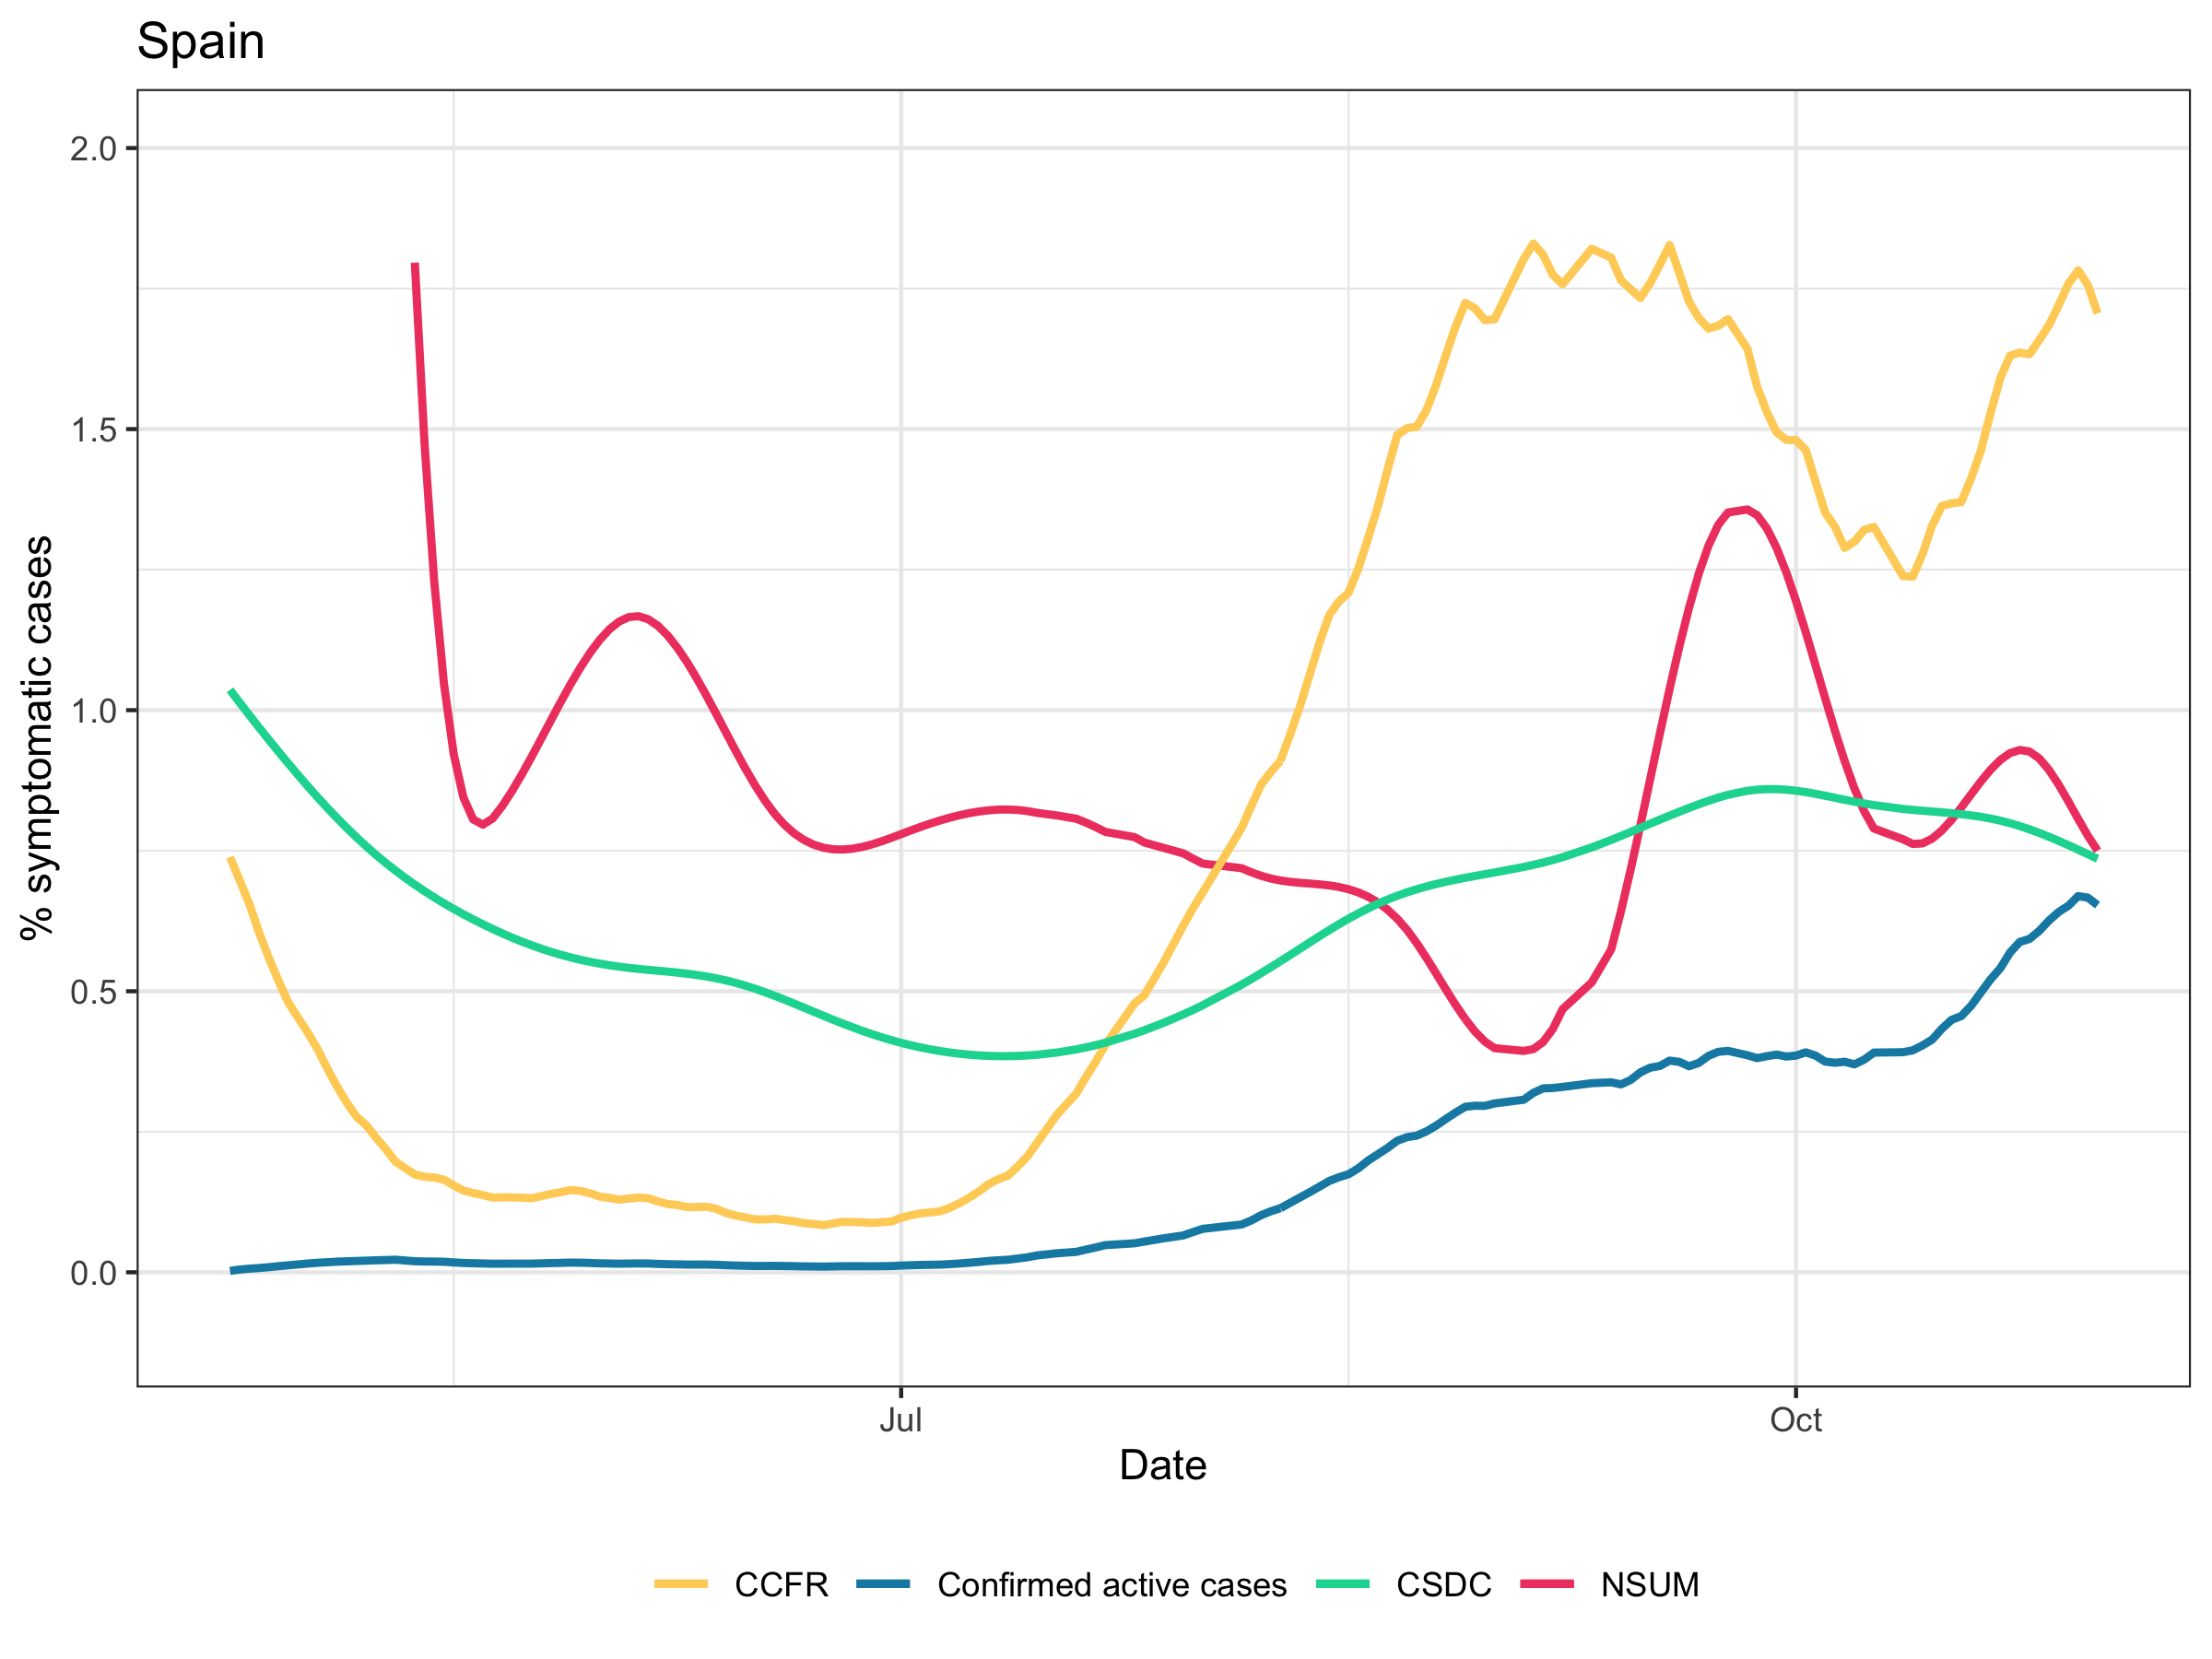

Data behind this chart, as committed beside it:
, date, cs_recent, cs_dunb_recent, confirmed, ccfr, fb_umd, population, confirmed_active
1, 2020-04-23, NA, NA, 1180, 0.7386, 1.036, 47026208, 0.002509
2, 2020-04-24, NA, NA, 1112, 0.6972, 1.013, 47026208, 0.004874
3, 2020-04-25, NA, NA, 742, 0.6549, 0.9909, 47026208, 0.006452
4, 2020-04-26, NA, NA, 555, 0.604, 0.9689, 47026208, 0.007632
5, 2020-04-27, NA, NA, 694, 0.5591, 0.9473, 47026208, 0.009108
6, 2020-04-28, NA, NA, 839, 0.518, 0.926, 47026208, 0.01089
7, 2020-04-29, NA, NA, 743, 0.4798, 0.9051, 47026208, 0.01247
8, 2020-04-30, NA, NA, 733, 0.4529, 0.8847, 47026208, 0.01403
9, 2020-05-01, NA, NA, 718, 0.4263, 0.8647, 47026208, 0.01556
10, 2020-05-02, NA, NA, 651, 0.3973, 0.8452, 47026208, 0.01694
11, 2020-05-03, NA, NA, 439, 0.3626, 0.8264, 47026208, 0.01788
12, 2020-05-04, NA, NA, 487, 0.3307, 0.8082, 47026208, 0.01891
13, 2020-05-05, NA, NA, 293, 0.3019, 0.7908, 47026208, 0.01953
14, 2020-05-06, NA, NA, 281, 0.2771, 0.774, 47026208, 0.02013
15, 2020-05-07, 4.839, 5.21, 286, 0.2619, 0.758, 47026208, 0.02074
16, 2020-05-08, 4.009, 4.23, 283, 0.2399, 0.7428, 47026208, 0.02134
17, 2020-05-09, 3.299, 3.393, 224, 0.2195, 0.7284, 47026208, 0.02182
18, 2020-05-10, 2.699, 2.688, 262, 0.1971, 0.7148, 47026208, 0.02237
19, 2020-05-11, 2.201, 2.103, 535, 0.1855, 0.7019, 47026208, 0.021
20, 2020-05-12, 1.796, 1.629, 486, 0.174, 0.6897, 47026208, 0.01967
21, 2020-05-13, 1.475, 1.253, 529, 0.1699, 0.678, 47026208, 0.01922
22, 2020-05-14, 1.228, 0.9658, 498, 0.1685, 0.667, 47026208, 0.0191
23, 2020-05-15, 1.047, 0.7555, 532, 0.1649, 0.6565, 47026208, 0.01875
24, 2020-05-16, 0.9218, 0.6116, 299, 0.1545, 0.6465, 47026208, 0.01761
25, 2020-05-17, 0.8445, 0.5229, 262, 0.1455, 0.6369, 47026208, 0.01658
26, 2020-05-18, 0.8057, 0.4787, 507, 0.141, 0.6278, 47026208, 0.0161
27, 2020-05-19, 0.7963, 0.4679, 536, 0.1374, 0.6191, 47026208, 0.01571
28, 2020-05-20, 0.8073, 0.4797, 433, 0.1331, 0.6108, 47026208, 0.01525
29, 2020-05-21, 0.8296, 0.5031, 480, 0.1333, 0.6029, 47026208, 0.01534
30, 2020-05-22, 0.8563, 0.5298, 521, 0.1332, 0.5954, 47026208, 0.01541
31, 2020-05-23, 0.8857, 0.558, 296, 0.1328, 0.5884, 47026208, 0.01542
32, 2020-05-24, 0.9169, 0.5872, 261, 0.1317, 0.5818, 47026208, 0.01537
33, 2020-05-25, 0.9493, 0.6169, 524, 0.1354, 0.5757, 47026208, 0.01588
34, 2020-05-26, 0.9821, 0.6464, 521, 0.1395, 0.5701, 47026208, 0.01639
35, 2020-05-27, 1.015, 0.6753, 389, 0.1424, 0.565, 47026208, 0.01674
36, 2020-05-28, 1.046, 0.7029, 492, 0.1463, 0.5603, 47026208, 0.01723
37, 2020-05-29, 1.075, 0.7287, 462, 0.1448, 0.5561, 47026208, 0.01707
38, 2020-05-30, 1.102, 0.7521, 269, 0.1407, 0.5524, 47026208, 0.01661
39, 2020-05-31, 1.125, 0.7726, 204, 0.1347, 0.5491, 47026208, 0.01592
40, 2020-06-01, 1.144, 0.7896, 385, 0.1324, 0.5463, 47026208, 0.01568
41, 2020-06-02, 1.158, 0.8024, 361, 0.1293, 0.5438, 47026208, 0.01531
42, 2020-06-03, 1.166, 0.8107, 407, 0.1312, 0.5416, 47026208, 0.01554
43, 2020-06-04, 1.167, 0.8137, 361, 0.133, 0.5397, 47026208, 0.01576
44, 2020-06-05, 1.162, 0.8112, 444, 0.1318, 0.538, 47026208, 0.01562
45, 2020-06-06, 1.15, 0.8037, 219, 0.126, 0.5365, 47026208, 0.01495
46, 2020-06-07, 1.133, 0.7919, 182, 0.1215, 0.5349, 47026208, 0.01441
47, 2020-06-08, 1.111, 0.7763, 371, 0.1197, 0.5331, 47026208, 0.01418
48, 2020-06-09, 1.085, 0.7577, 306, 0.1159, 0.5312, 47026208, 0.01372
49, 2020-06-10, 1.056, 0.7367, 314, 0.1161, 0.5289, 47026208, 0.01376
50, 2020-06-11, 1.025, 0.7139, 286, 0.1165, 0.5262, 47026208, 0.01382
51, 2020-06-12, 0.9929, 0.6899, 330, 0.1129, 0.523, 47026208, 0.0134
52, 2020-06-13, 0.9599, 0.6654, 117, 0.1055, 0.5193, 47026208, 0.01254
53, 2020-06-14, 0.9272, 0.6412, 143, 0.1009, 0.5149, 47026208, 0.01202
54, 2020-06-15, 0.8956, 0.6176, 303, 0.09758, 0.5099, 47026208, 0.01162
55, 2020-06-16, 0.8659, 0.5956, 267, 0.09412, 0.5044, 47026208, 0.0112
56, 2020-06-17, 0.8389, 0.5756, 283, 0.09406, 0.4983, 47026208, 0.01123
57, 2020-06-18, 0.8155, 0.5583, 286, 0.09528, 0.4919, 47026208, 0.01141
58, 2020-06-19, 0.7962, 0.5443, 263, 0.093, 0.4851, 47026208, 0.01115
59, 2020-06-20, 0.7809, 0.5332, 244, 0.09073, 0.4781, 47026208, 0.0109
60, 2020-06-21, 0.7692, 0.525, 226, 0.08736, 0.4709, 47026208, 0.01052
... 116 more rows
